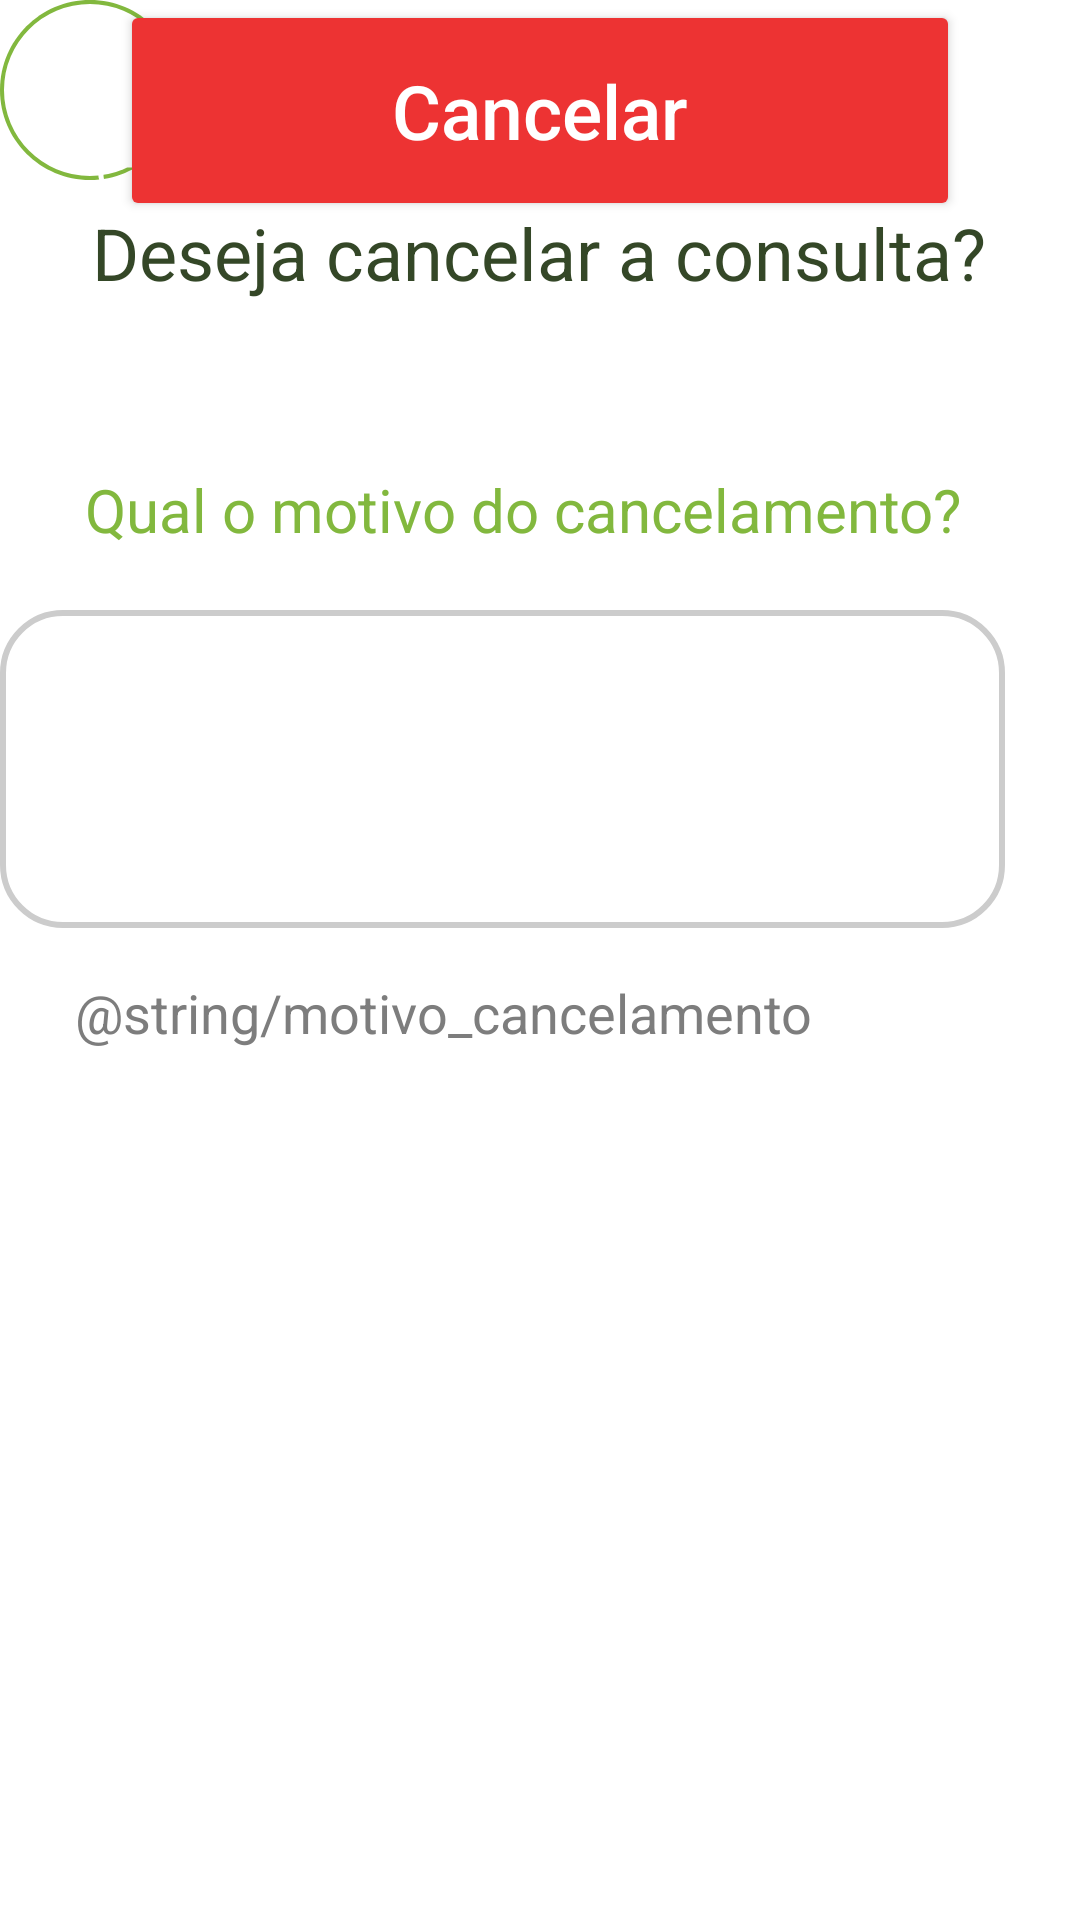

Reconstruct the res/layout file that produces this screen, plus the resources it refers to.
<!-- AndroidManifest.xml: application theme Theme.Design.NoActionBar -->
<!-- res/layout/activity_confirmar_cancelamento.xml -->
<?xml version="1.0" encoding="utf-8"?>
<androidx.core.widget.NestedScrollView xmlns:app="http://schemas.android.com/apk/res-auto"
    xmlns:tools="http://schemas.android.com/tools"
    android:layout_width="match_parent"
    android:layout_height="match_parent"
    android:fillViewport="true"
    xmlns:android="http://schemas.android.com/apk/res/android">

    <androidx.constraintlayout.widget.ConstraintLayout
        android:layout_width="match_parent"
        android:layout_height="match_parent"
        android:background="@color/white"
        tools:context=".confirmar_cancelamento">

    <TextView
        android:id="@+id/cancelar_consulta"
        android:layout_width="wrap_content"
        android:layout_height="wrap_content"
        android:layout_marginTop="8dp"
        android:text="Deseja cancelar a consulta?"
        android:textColor="@color/dark_green"
        android:textSize="24sp"
        app:layout_constraintEnd_toEndOf="parent"
        app:layout_constraintHorizontal_bias="0.497"
        app:layout_constraintStart_toStartOf="parent"
        app:layout_constraintTop_toBottomOf="@id/bt_voltar" />


    <TextView
        android:id="@+id/motivo_cancelamento"
        android:layout_width="wrap_content"
        android:layout_height="wrap_content"
        android:layout_marginTop="56dp"
        android:text="Qual o motivo do cancelamento?"
        android:textColor="@color/Green_main"
        android:textSize="20sp"
        app:layout_constraintEnd_toEndOf="parent"
        app:layout_constraintHorizontal_bias="0.415"
        app:layout_constraintStart_toStartOf="parent"
        app:layout_constraintTop_toBottomOf="@id/cancelar_consulta" />

    <EditText
        android:id="@+id/info_motivo_cancelamento"
        style="@style/edit_text"
        android:layout_width="335dp"
        android:layout_height="106dp"
        android:layout_marginTop="20dp"
        android:background="@drawable/edit_text"
        android:inputType="text"
        app:layout_constraintTop_toBottomOf="@+id/motivo_cancelamento"
        tools:ignore="MissingConstraints"
        tools:layout_editor_absoluteX="36dp" />

    <ImageButton
        android:id="@+id/bt_voltar"
        android:layout_width="60dp"
        android:layout_height="60dp"
        android:layout_margin="10dp"
        android:background="@drawable/bt_voltar"
        app:srcCompat="?attr/homeAsUpIndicator"
        tools:ignore="MissingConstraints"
        tools:layout_editor_absoluteX="16dp"
        tools:layout_editor_absoluteY="16dp" />

    <androidx.appcompat.widget.AppCompatButton
        android:id="@+id/bt_cancelar_consulta"
        style="@style/Button"
        app:backgroundTint="@color/red"
        android:drawableRight="@drawable/ic_arrow_24"
        android:text="Cancelar"
        android:textAllCaps="false"
        android:textColor="@color/white"
        android:textSize="25sp"
        app:layout_constraintEnd_toEndOf="parent"
        app:layout_constraintStart_toStartOf="parent"
        tools:ignore="HardcodedText,MissingConstraints,RtlHardcoded"
        tools:layout_editor_absoluteY="621dp" />

    <TextView
        android:id="@+id/dica_termos"
        android:layout_width="306dp"
        android:layout_height="126dp"
        android:layout_marginTop="16dp"
        android:text="@string/motivo_cancelamento"
        android:textColor="@color/light_grey"
        android:textSize="18sp"
        app:layout_constraintEnd_toEndOf="parent"
        app:layout_constraintHorizontal_bias="0.466"
        app:layout_constraintStart_toStartOf="parent"
        app:layout_constraintTop_toBottomOf="@id/info_motivo_cancelamento" />

    <CheckBox
        android:id="@+id/checkBox"
        android:layout_width="332dp"
        android:layout_height="69dp"
        android:textSize="18sp"
        android:text="Declaro que li e concordo com os Termos de uso e política de cancelamento."
        tools:layout_editor_absoluteX="40dp"
        tools:layout_editor_absoluteY="537dp"
        tools:ignore="MissingConstraints" />


    </androidx.constraintlayout.widget.ConstraintLayout>
</androidx.core.widget.NestedScrollView>
<!-- resources referenced by this layout -->
<resources>
  <color name="Green_main">#82B83E</color>
  <color name="dark_green">#344727</color>
  <color name="light_grey">#7D7D7D</color>
  <color name="red">#ED3333</color>
  <color name="white">#FFFFFFFF</color>
  <!-- drawable bt_voltar (drawable) -->
  <?xml version="1.0" encoding="utf-8"?>
  
  <vector
      xmlns:android="http://schemas.android.com/apk/res/android"
      xmlns:aapt="http://schemas.android.com/aapt"
      android:width="45dp"
      android:height="45dp"
      android:viewportWidth="45"
      android:viewportHeight="45"
  
      >
  
      <group>
  
          <clip-path
              android:pathData="M22.5 0C34.9264 0 45 10.0736 45 22.5C45 34.9264 34.9264 45 22.5 45C10.0736 45 0 34.9264 0 22.5C0 10.0736 10.0736 0 22.5 0Z"
              />
  
          <path
              android:pathData="M22.5 0C34.9264 0 45 10.0736 45 22.5C45 34.9264 34.9264 45 22.5 45C10.0736 45 0 34.9264 0 22.5C0 10.0736 10.0736 0 22.5 0Z"
              android:strokeWidth="2"
              android:strokeColor="#82B83E"
              />
  
      </group>
  
  </vector>
  <!-- drawable edit_text (drawable) -->
  <?xml version="1.0" encoding="utf-8"?>
  
  <shape xmlns:android="http://schemas.android.com/apk/res/android">
      <solid android:color="@color/white"/>
      <corners android:radius="20dp"/>
      <stroke android:color="@color/light_greyplus" android:width="2dp"/>
  
  
  </shape>
  <style name="Button">
          <item name="android:layout_width"> match_parent</item>
          <item name="android:layout_height">wrap_content</item>
          <item name="android:padding">20dp</item>
          <item name="android:layout_marginRight">40dp</item>
          <item name="android:layout_marginLeft">40dp</item>
          <item name="android:layout_marginTop">15dp</item>
          <item name="background">@drawable/button</item>
      </style>
  <style name="edit_text">
          <item name="android:layout_width">match_parent</item>
          <item name="android:layout_height">wrap_content</item>
          <item name="android:background">@drawable/edit_text</item>
          <item name="android:padding">20dp</item>
          <item name="android:maxLength">50</item>
          <item name="android:layout_marginLeft">40dp</item>
          <item name="android:layout_marginRight">40dp</item>
      </style>
  <color name="light_greyplus">#cccccc</color>
  <!-- drawable button (drawable) -->
  <?xml version="1.0" encoding="utf-8"?>
  
  <shape xmlns:android="http://schemas.android.com/apk/res/android">
  
      <corners android:radius="10dp"/>
  
      <gradient
          android:startColor="@color/Green_main"
          android:centerColor="@color/Green_main"
          android:endColor="@color/Green_main"
          android:angle="90"
          />
  
  
  </shape>
</resources>
